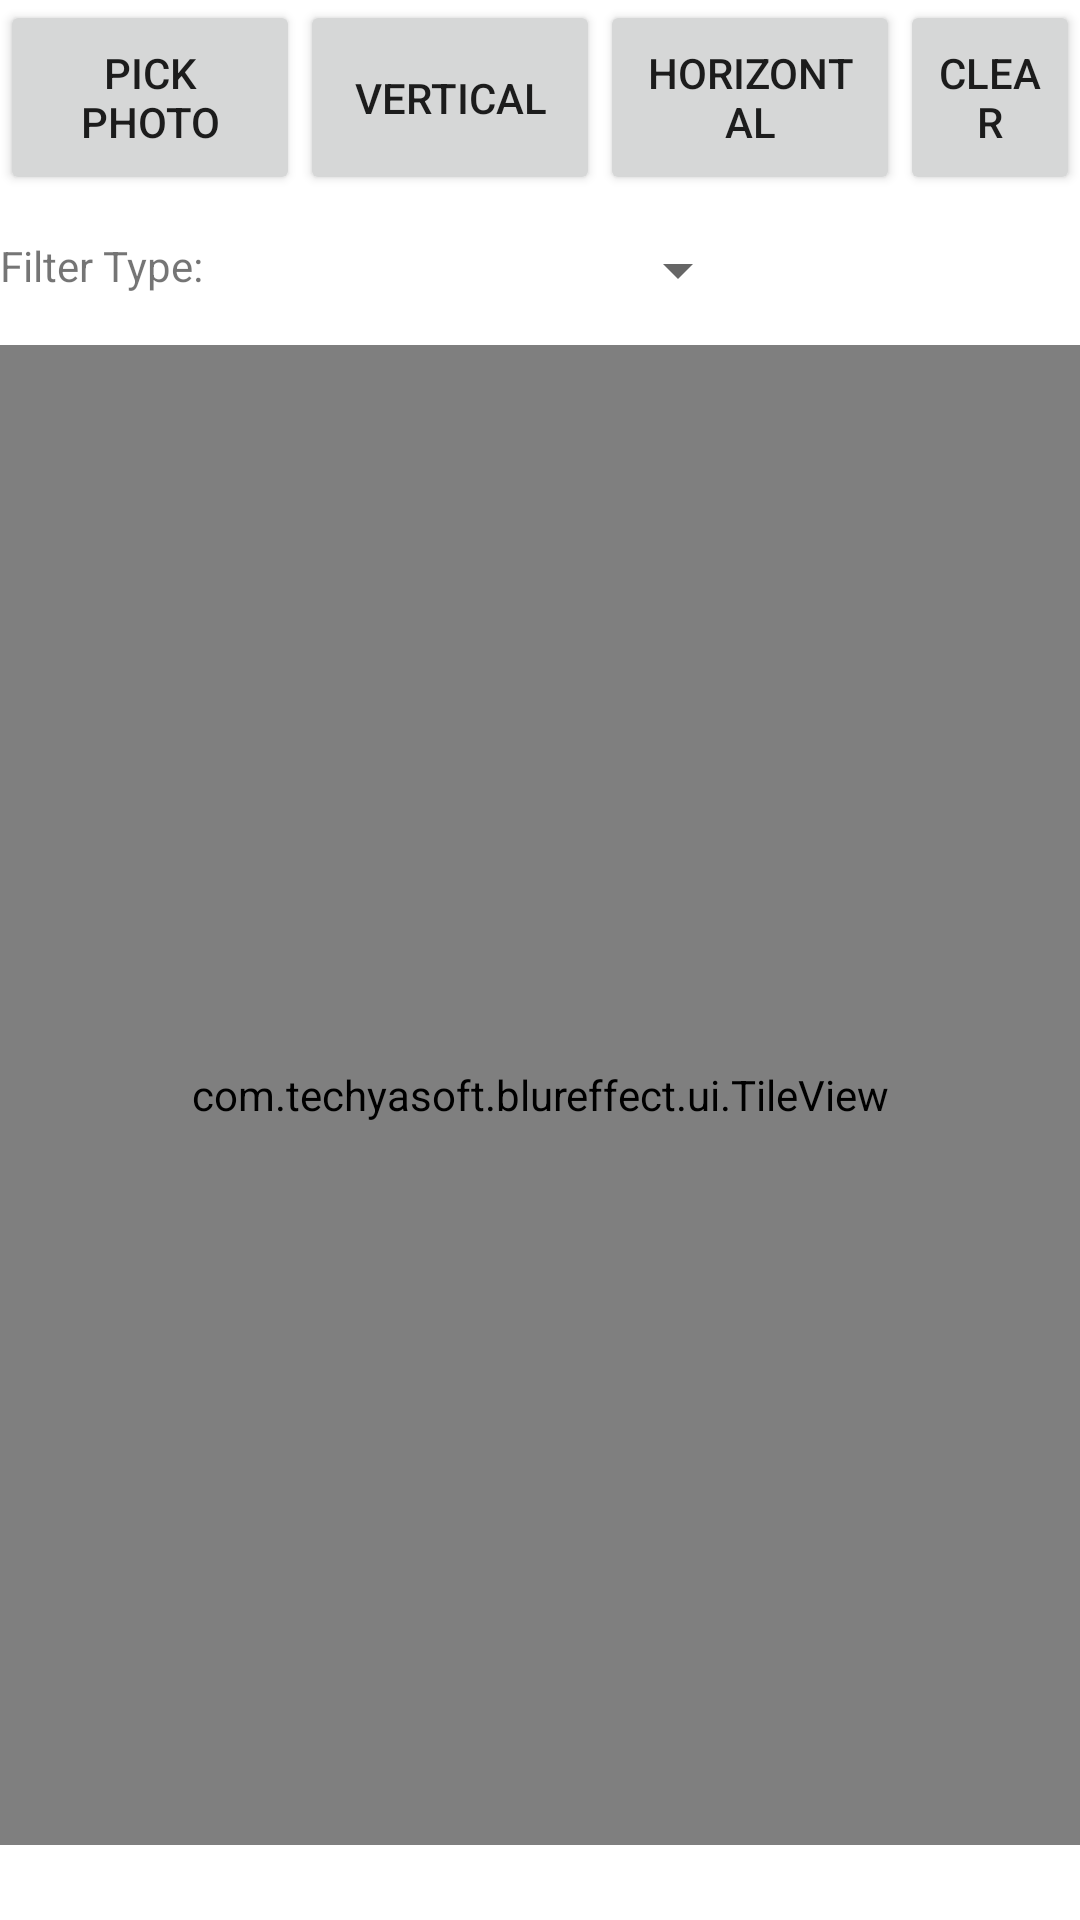

Android layout source for this screen:
<!-- AndroidManifest.xml: application theme Theme.BlurEffect -->
<!-- res/layout/activity_main.xml -->
<?xml version="1.0" encoding="utf-8"?>
<ScrollView
    xmlns:android="http://schemas.android.com/apk/res/android"
    xmlns:app="http://schemas.android.com/apk/res-auto"
    xmlns:tools="http://schemas.android.com/tools"
    android:layout_width="match_parent"
    android:layout_height="match_parent">


    <RelativeLayout
        android:id="@+id/activity_main"
        android:layout_width="match_parent"
        android:layout_height="match_parent"
        tools:context="com.example.ericliu.photomosaic.ui.MainActivity">


        <Button
            android:id="@+id/btnPickPhoto"
            android:layout_width="100dp"
            android:layout_height="65dp"
            android:text="Pick Photo"
            tools:layout_editor_absoluteX="0dp"
            tools:layout_editor_absoluteY="0dp"/>


        <Button
        android:id="@+id/btnMosaicVertical"
        android:layout_width="100dp"
        android:layout_height="65dp"
        android:layout_toRightOf="@id/btnPickPhoto"
        android:text="Vertical"/>


        <Button
            android:id="@+id/btnMosaicHorizontal"
            android:layout_width="100dp"
            android:layout_height="65dp"
            android:layout_toRightOf="@id/btnMosaicVertical"
            android:text="Horizontal"/>

        <Button
            android:id="@+id/btnClear"
            android:layout_width="80dp"
            android:layout_height="65dp"
            android:layout_toRightOf="@id/btnMosaicHorizontal"
            android:text="Clear"/>

        <com.techyasoft.blureffect.ui.TileView
            android:id="@+id/ivMain"
            android:layout_width="match_parent"
            android:layout_height="500dp"
            android:layout_below="@+id/spinner"
            android:layout_alignParentStart="true" />

        <TextView
            android:text="Filter Type: "
            android:layout_width="wrap_content"
            android:layout_height="wrap_content"
            android:layout_below="@+id/btnPickPhoto"
            android:layout_alignParentStart="true"
            android:layout_marginTop="14dp"
          />

        <Spinner
            android:layout_width="150dp"
            android:layout_height="50dp"
            android:id="@+id/spinner"
            android:layout_below="@+id/btnPickPhoto"
            android:layout_toEndOf="@+id/btnPickPhoto"/>


    </RelativeLayout>
</ScrollView>
<!-- resources referenced by this layout -->
<resources>
  <style name="Theme.BlurEffect" parent="Theme.MaterialComponents.DayNight.NoActionBar">
          
          <item name="colorPrimary">@color/purple_500</item>
          <item name="colorPrimaryVariant">@color/purple_700</item>
          <item name="colorOnPrimary">@color/white</item>
          
          <item name="colorSecondary">@color/teal_200</item>
          <item name="colorSecondaryVariant">@color/teal_700</item>
          <item name="colorOnSecondary">@color/black</item>
          
          <item name="android:statusBarColor">@color/status_bar_color</item>
          
      </style>
  <color name="purple_500">#FF6200EE</color>
  <color name="purple_700">#FF3700B3</color>
  <color name="white">#FFFFFFFF</color>
  <color name="teal_200">#FF03DAC5</color>
  <color name="teal_700">#FF018786</color>
  <color name="black">#FF000000</color>
  <color name="status_bar_color">#00AAFF</color>
</resources>
